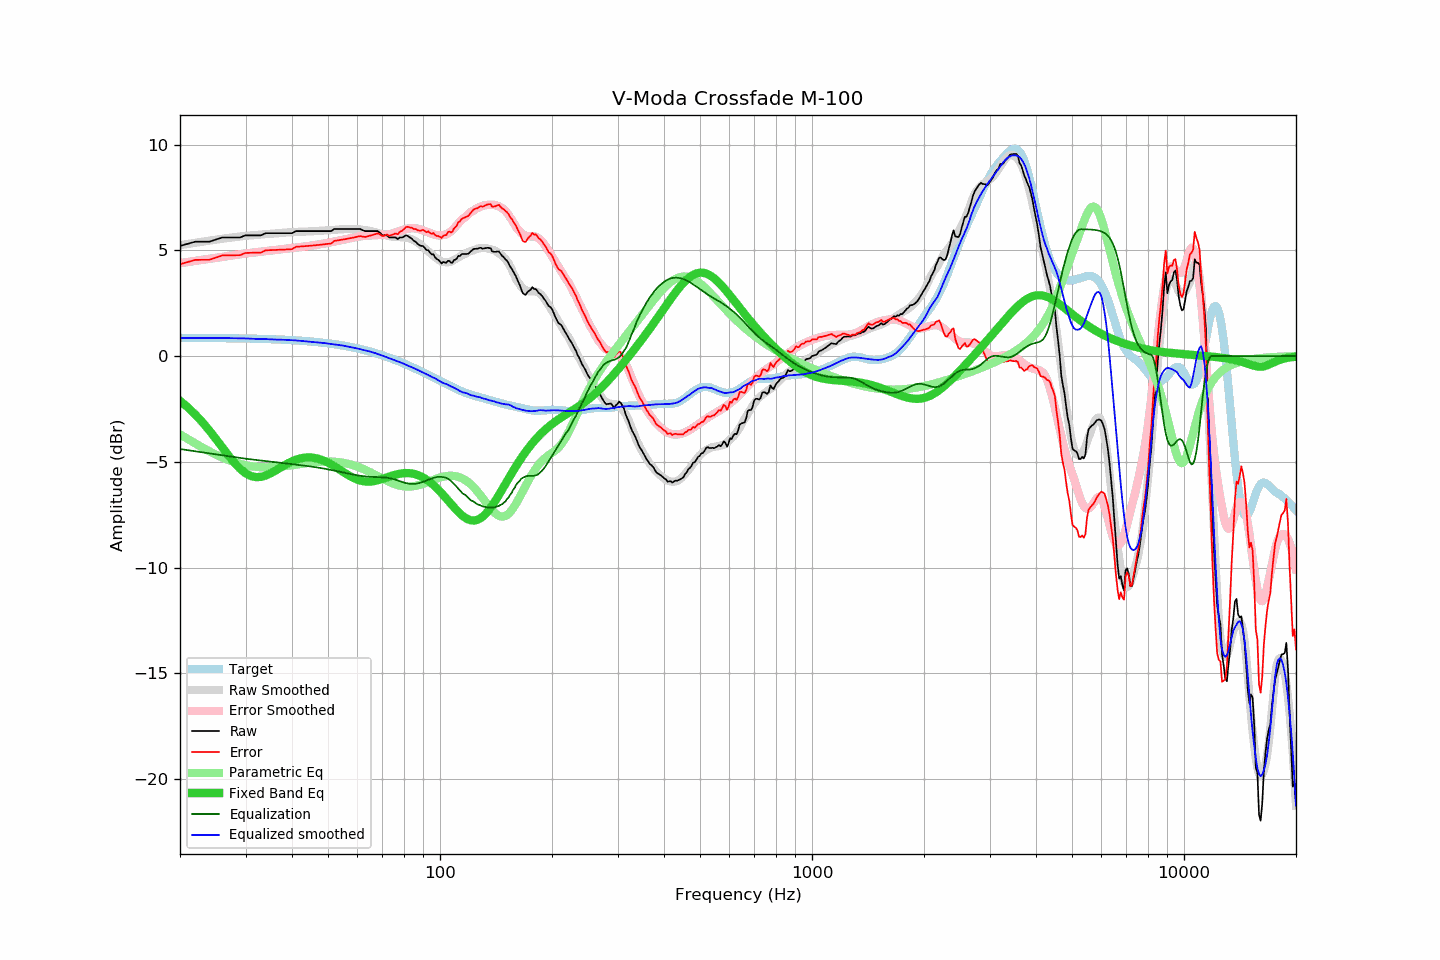

Source data for this figure (header and first rows):
frequency, raw, error, smoothed, error_smoothed, equalization, parametric_eq, equalized_raw, equalized_smoothed, target
20, 5.21, 4.35, 5.24, 4.39, -4.39, -2.11, 0.81, 0.85, 0.86
21, 5.31, 4.45, 5.30, 4.45, -4.45, -2.43, 0.86, 0.85, 0.86
22, 5.41, 4.55, 5.36, 4.50, -4.50, -2.77, 0.91, 0.85, 0.86
23, 5.41, 4.55, 5.41, 4.55, -4.55, -3.14, 0.85, 0.86, 0.86
24, 5.41, 4.55, 5.46, 4.60, -4.60, -3.52, 0.81, 0.86, 0.86
25, 5.51, 4.66, 5.50, 4.65, -4.65, -3.92, 0.86, 0.85, 0.85
26, 5.61, 4.76, 5.55, 4.69, -4.69, -4.32, 0.91, 0.85, 0.85
27, 5.61, 4.76, 5.59, 4.74, -4.74, -4.70, 0.87, 0.85, 0.85
28, 5.61, 4.77, 5.62, 4.78, -4.78, -5.04, 0.83, 0.85, 0.84
29, 5.61, 4.77, 5.66, 4.82, -4.82, -5.32, 0.79, 0.84, 0.84
30, 5.71, 4.88, 5.69, 4.85, -4.85, -5.54, 0.86, 0.84, 0.83
31, 5.71, 4.88, 5.70, 4.88, -4.88, -5.67, 0.83, 0.82, 0.83
32, 5.71, 4.89, 5.72, 4.91, -4.91, -5.72, 0.80, 0.81, 0.82
33, 5.71, 4.89, 5.75, 4.94, -4.94, -5.71, 0.77, 0.81, 0.81
34, 5.81, 5.00, 5.77, 4.96, -4.96, -5.65, 0.85, 0.80, 0.81
35, 5.81, 5.01, 5.78, 4.99, -4.99, -5.55, 0.82, 0.79, 0.80
36, 5.81, 5.02, 5.80, 5.01, -5.01, -5.43, 0.79, 0.78, 0.79
37, 5.81, 5.03, 5.82, 5.04, -5.04, -5.30, 0.77, 0.78, 0.78
38, 5.81, 5.03, 5.83, 5.06, -5.06, -5.18, 0.75, 0.77, 0.77
39, 5.81, 5.04, 5.85, 5.09, -5.09, -5.07, 0.72, 0.76, 0.76
40, 5.81, 5.06, 5.86, 5.11, -5.11, -4.98, 0.70, 0.75, 0.75
41, 5.91, 5.17, 5.87, 5.13, -5.13, -4.90, 0.78, 0.74, 0.74
42, 5.91, 5.18, 5.88, 5.15, -5.15, -4.84, 0.75, 0.72, 0.73
43, 5.91, 5.19, 5.88, 5.18, -5.18, -4.81, 0.73, 0.71, 0.72
44, 5.91, 5.21, 5.89, 5.20, -5.20, -4.79, 0.71, 0.69, 0.70
45, 5.91, 5.22, 5.90, 5.22, -5.22, -4.79, 0.69, 0.68, 0.69
46, 5.91, 5.24, 5.91, 5.25, -5.25, -4.81, 0.66, 0.66, 0.67
47, 5.91, 5.25, 5.92, 5.27, -5.27, -4.85, 0.64, 0.65, 0.66
48, 5.91, 5.27, 5.93, 5.30, -5.30, -4.90, 0.61, 0.63, 0.64
49, 5.91, 5.29, 5.94, 5.33, -5.33, -4.97, 0.58, 0.61, 0.62
50, 5.91, 5.31, 5.95, 5.36, -5.36, -5.04, 0.55, 0.59, 0.60
51, 5.91, 5.33, 5.95, 5.39, -5.39, -5.12, 0.52, 0.57, 0.58
52, 6.01, 5.45, 5.97, 5.42, -5.42, -5.21, 0.59, 0.55, 0.56
53, 6.01, 5.47, 5.98, 5.45, -5.45, -5.30, 0.56, 0.54, 0.54
54, 6.01, 5.49, 5.99, 5.48, -5.48, -5.39, 0.53, 0.52, 0.52
55, 6.01, 5.51, 6.00, 5.51, -5.51, -5.48, 0.50, 0.49, 0.49
56, 6.01, 5.54, 6.00, 5.54, -5.54, -5.57, 0.47, 0.47, 0.47
57, 6.01, 5.56, 6.01, 5.56, -5.56, -5.65, 0.44, 0.44, 0.45
58, 6.01, 5.59, 6.00, 5.59, -5.59, -5.73, 0.42, 0.41, 0.42
59, 6.01, 5.62, 6.00, 5.61, -5.61, -5.79, 0.39, 0.39, 0.39
60, 6.01, 5.65, 6.00, 5.64, -5.64, -5.84, 0.37, 0.36, 0.36
61, 6.01, 5.67, 5.99, 5.66, -5.66, -5.88, 0.35, 0.33, 0.33
62, 5.95, 5.64, 5.97, 5.68, -5.68, -5.91, 0.27, 0.30, 0.31
63, 5.91, 5.63, 5.96, 5.69, -5.69, -5.93, 0.22, 0.27, 0.27
64, 5.91, 5.67, 5.94, 5.70, -5.70, -5.94, 0.21, 0.24, 0.24
65, 5.91, 5.70, 5.92, 5.71, -5.71, -5.93, 0.20, 0.21, 0.21
66, 5.91, 5.73, 5.89, 5.71, -5.71, -5.92, 0.20, 0.17, 0.18
67, 5.91, 5.77, 5.86, 5.72, -5.72, -5.90, 0.19, 0.14, 0.14
68, 5.91, 5.80, 5.82, 5.72, -5.72, -5.87, 0.19, 0.10, 0.11
69, 5.83, 5.76, 5.79, 5.73, -5.73, -5.84, 0.10, 0.06, 0.07
70, 5.71, 5.67, 5.75, 5.73, -5.73, -5.81, -0.02, 0.02, 0.04
71, 5.71, 5.71, 5.72, 5.74, -5.74, -5.77, -0.03, -0.02, 0.00
72, 5.71, 5.74, 5.69, 5.75, -5.75, -5.73, -0.04, -0.06, -0.04
73, 5.61, 5.68, 5.67, 5.77, -5.77, -5.70, -0.16, -0.10, -0.07
74, 5.61, 5.72, 5.65, 5.79, -5.79, -5.66, -0.18, -0.14, -0.11
75, 5.61, 5.76, 5.64, 5.82, -5.82, -5.63, -0.21, -0.18, -0.15
76, 5.61, 5.80, 5.63, 5.85, -5.85, -5.60, -0.24, -0.22, -0.19
77, 5.53, 5.76, 5.63, 5.88, -5.88, -5.58, -0.35, -0.25, -0.23
78, 5.61, 5.88, 5.62, 5.91, -5.91, -5.56, -0.30, -0.29, -0.27
79, 5.61, 5.92, 5.62, 5.95, -5.95, -5.54, -0.34, -0.32, -0.31
... 553 more rows
